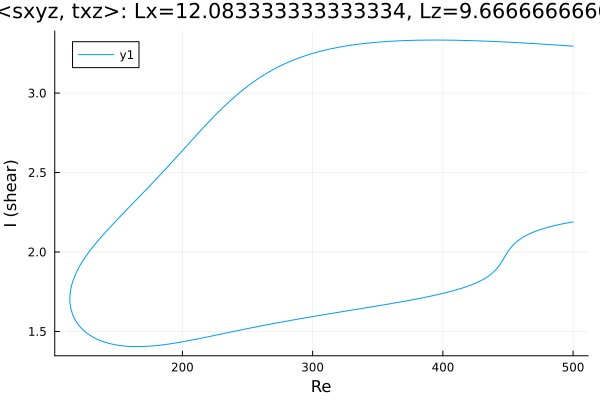

Values plotted in this chart, from the file beside it:
Re, shear
500.0, 3.295
499.6, 3.295
498.2, 3.296
496.8, 3.297
495.3, 3.298
493.9, 3.299
492.5, 3.299
491.1, 3.3
489.7, 3.301
488.3, 3.302
486.9, 3.303
486.7, 3.303
485.3, 3.303
483.9, 3.304
482.5, 3.305
481.1, 3.306
479.6, 3.306
478.2, 3.307
476.8, 3.308
475.4, 3.309
474, 3.309
472.6, 3.31
471.2, 3.311
469.7, 3.312
468.3, 3.312
466.9, 3.313
465.5, 3.314
464.1, 3.314
462.7, 3.315
461.3, 3.316
459.8, 3.316
458.4, 3.317
457, 3.318
455.6, 3.318
454.2, 3.319
452.8, 3.319
451.4, 3.32
449.9, 3.321
448.5, 3.321
447.1, 3.322
445.7, 3.322
444.3, 3.323
442.9, 3.323
441.5, 3.324
440, 3.324
438.6, 3.325
437.2, 3.325
435.8, 3.326
434.4, 3.326
433, 3.327
431.6, 3.327
430.1, 3.328
428.7, 3.328
427.3, 3.329
425.9, 3.329
424.5, 3.329
423.1, 3.33
421.7, 3.33
420.2, 3.33
418.8, 3.331
... 555 more rows
